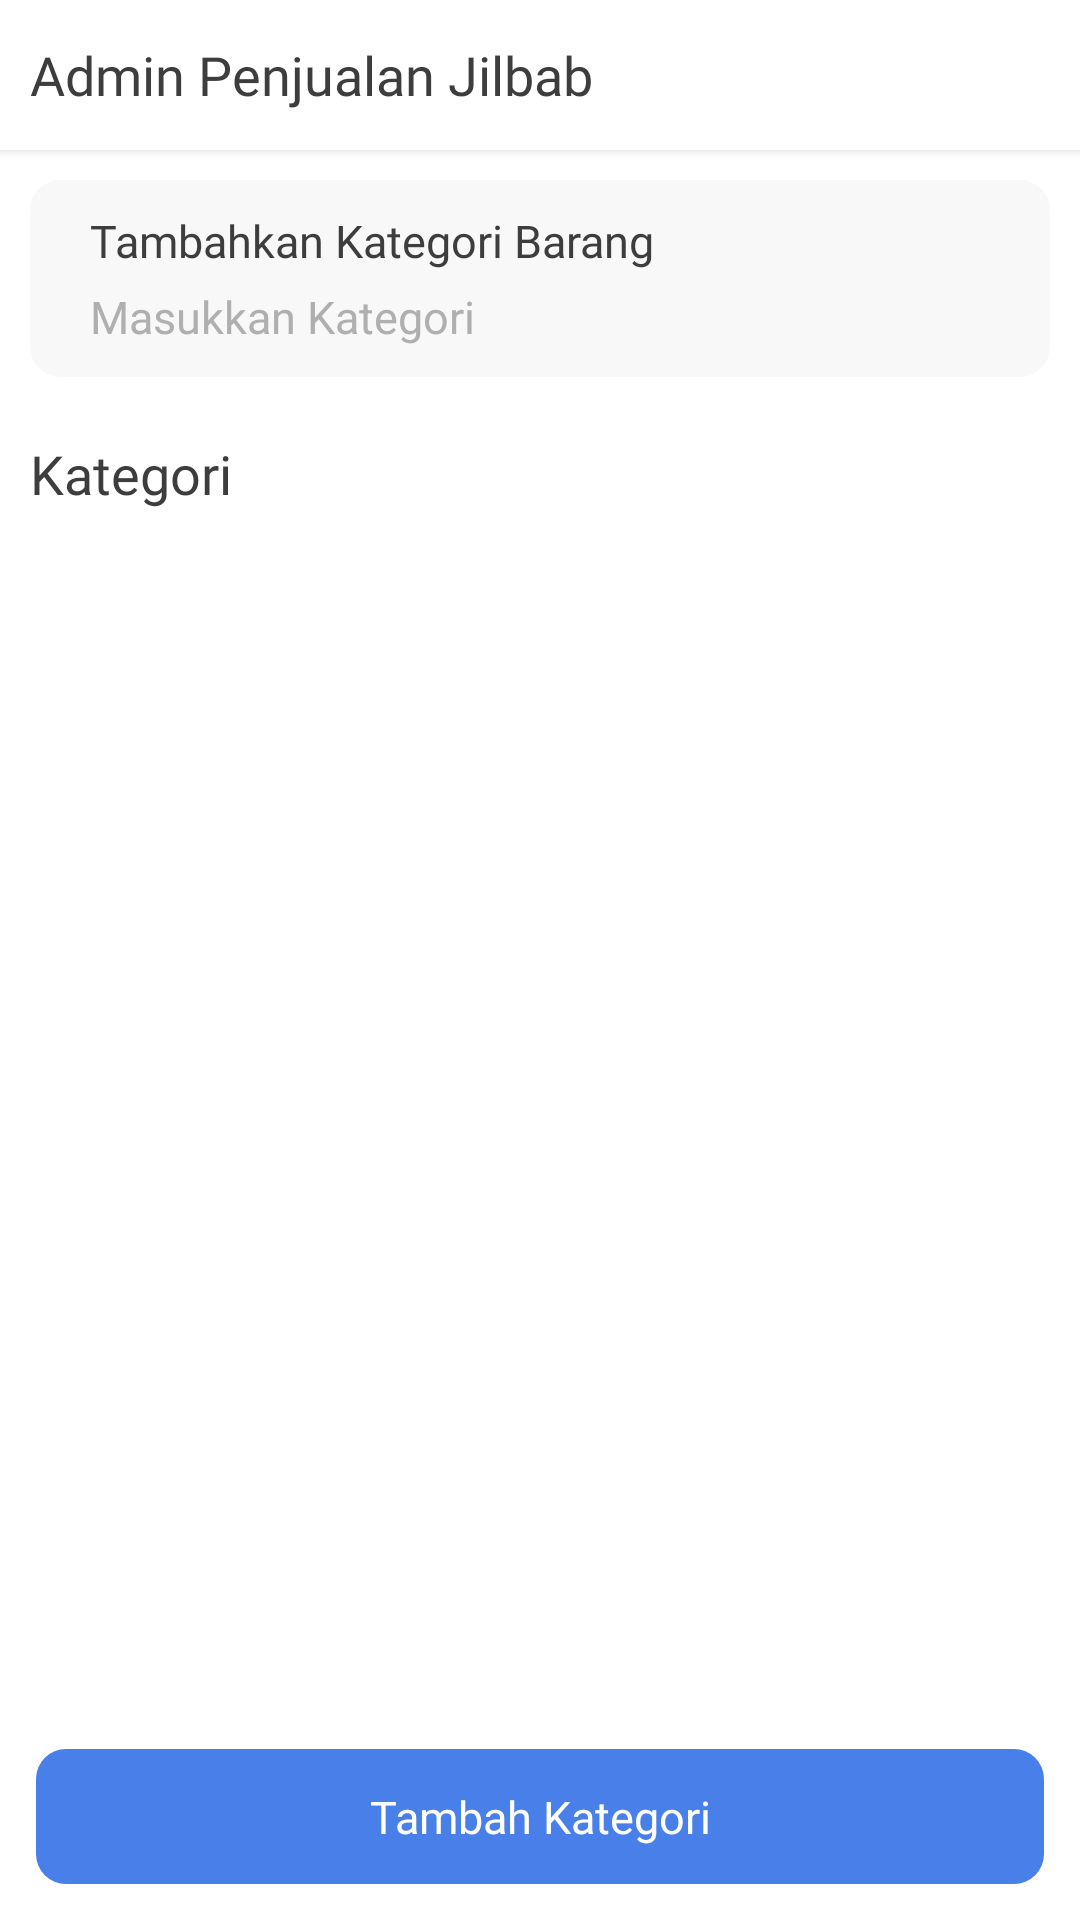

Layout XML and referenced resources for this Android screen:
<!-- AndroidManifest.xml: application theme Theme.AdminJilBabQu -->
<!-- res/layout/activity_kategori.xml -->
<?xml version="1.0" encoding="utf-8"?>
<RelativeLayout xmlns:android="http://schemas.android.com/apk/res/android"
    xmlns:app="http://schemas.android.com/apk/res-auto"
    xmlns:tools="http://schemas.android.com/tools"
    android:layout_width="match_parent"
    android:layout_height="match_parent"
    android:background="@color/white"
    tools:context=".menu.KategoriActivity">

    <LinearLayout
        android:layout_width="match_parent"
        android:layout_height="match_parent"
        android:orientation="vertical">

        <androidx.cardview.widget.CardView
            android:id="@+id/toolbar"
            android:layout_width="match_parent"
            android:layout_height="wrap_content"
            app:cardBackgroundColor="@color/colorPrimary"
            app:cardCornerRadius="0dp"
            app:cardElevation="2dp">

            <RelativeLayout
                android:layout_width="match_parent"
                android:layout_height="50dp"
                android:background="@color/white">

                <TextView
                    android:layout_width="match_parent"
                    android:layout_height="match_parent"
                    android:layout_marginStart="10dp"
                    android:fontFamily="@font/poppins_bold"
                    android:gravity="center_vertical"
                    android:text="Admin Penjualan Jilbab"
                    android:textColor="@color/black"
                    android:textSize="@dimen/fontsize18"
                    tools:ignore="Autofill,HardcodedText,TextFields" />
            </RelativeLayout>
        </androidx.cardview.widget.CardView>

        <RelativeLayout
            android:background="@drawable/btn_grey"
            android:layout_margin="10dp"
            android:layout_width="match_parent"
            android:layout_height="wrap_content">

            <TextView
                android:id="@+id/text1"
                android:layout_width="match_parent"
                android:layout_height="wrap_content"
                android:layout_marginTop="10dp"
                android:fontFamily="@font/poppins_medium"
                android:paddingStart="20dp"
                android:paddingEnd="20dp"
                android:text="Tambahkan Kategori Barang"
                android:textColor="@color/black"
                android:textSize="@dimen/fontsize15"
                tools:ignore="Autofill,HardcodedText,TextFields" />

            <EditText
                android:id="@+id/et_nama"
                android:layout_width="match_parent"
                android:layout_height="wrap_content"
                android:layout_below="@+id/text1"
                android:layout_marginTop="5dp"
                android:layout_marginBottom="10dp"
                android:background="@drawable/btn_grey"
                android:fontFamily="@font/poppins_medium"
                android:hint="Masukkan Kategori"
                android:textColorHint="@color/colorGrey2"
                android:textColor="@color/black"
                android:paddingStart="20dp"
                android:paddingEnd="20dp"
                android:textSize="@dimen/fontsize15" />
        </RelativeLayout>

        <TextView
            android:layout_width="match_parent"
            android:layout_height="wrap_content"
            android:fontFamily="@font/poppins_bold"
            android:gravity="center_vertical"
            android:layout_margin="10dp"
            android:text="Kategori"
            android:textColor="@color/black"
            android:textSize="@dimen/fontsize18"
            tools:ignore="Autofill,HardcodedText,TextFields" />

        <androidx.recyclerview.widget.RecyclerView
            android:id="@+id/rv_data"
            android:layout_width="match_parent"
            android:layout_height="match_parent"
            android:layout_margin="10dp"/>
    </LinearLayout>

    <TextView
        android:id="@+id/text_simpan"
        android:layout_width="match_parent"
        android:layout_height="45dp"
        android:layout_alignParentBottom="true"
        android:layout_marginStart="12dp"
        android:layout_marginTop="12dp"
        android:layout_marginEnd="12dp"
        android:layout_marginBottom="12dp"
        android:background="@drawable/btn_primary"
        android:fontFamily="@font/poppins_medium"
        android:gravity="center"
        android:padding="8dp"
        android:text="Tambah Kategori"
        android:textColor="@color/white"
        android:textSize="@dimen/fontsize15"
        tools:ignore="Autofill,HardcodedText,TextFields" />

</RelativeLayout>
<!-- resources referenced by this layout -->
<resources>
  <color name="black">#FF3d3d3d</color>
  <color name="colorGrey2">#AFAFAF</color>
  <color name="colorPrimary">#FF487FE8</color>
  <color name="white">#FFFFFFFF</color>
  <dimen name="fontsize15">15sp</dimen>
  <dimen name="fontsize18">18sp</dimen>
  <!-- drawable btn_grey (drawable) -->
  <?xml version="1.0" encoding="utf-8"?>
  <selector xmlns:android="http://schemas.android.com/apk/res/android">
      <item android:state_pressed="true">
          <shape android:shape="rectangle">
              <corners android:radius="10dp" />
              <solid android:color="#F8F8F8" />
          </shape>
      </item>
      <item>
          <shape android:shape="rectangle">
              <corners android:radius="10dp" />
              <gradient android:angle="45" android:endColor="#F8F8F8" android:startColor="#F8F8F8" />
          </shape>
      </item>
  </selector>
  <!-- drawable btn_primary (drawable) -->
  <?xml version="1.0" encoding="utf-8"?>
  <selector xmlns:android="http://schemas.android.com/apk/res/android">
      <item android:state_pressed="true">
          <shape android:shape="rectangle">
              <corners android:radius="10dp" />
              <solid android:color="@color/colorPrimary" />
          </shape>
      </item>
      <item>
          <shape android:shape="rectangle">
              <corners android:radius="10dp" />
              <gradient android:angle="45" android:endColor="@color/colorPrimary" android:startColor="@color/colorPrimary" />
          </shape>
      </item>
  </selector>
  <style name="Theme.AdminJilBabQu" parent="Theme.MaterialComponents.DayNight.NoActionBar">
          
          <item name="colorPrimary">@color/purple_500</item>
          <item name="colorPrimaryVariant">@color/purple_700</item>
          <item name="colorOnPrimary">@color/white</item>
          
          <item name="colorSecondary">@color/teal_200</item>
          <item name="colorSecondaryVariant">@color/teal_700</item>
          <item name="colorOnSecondary">@color/black</item>
          
          <item name="android:statusBarColor" tools:targetApi="l">?attr/colorPrimaryVariant</item>
          
      </style>
  <color name="purple_500">#FF6200EE</color>
  <color name="purple_700">#FF3700B3</color>
  <color name="teal_200">#FF03DAC5</color>
  <color name="teal_700">#FF018786</color>
</resources>
